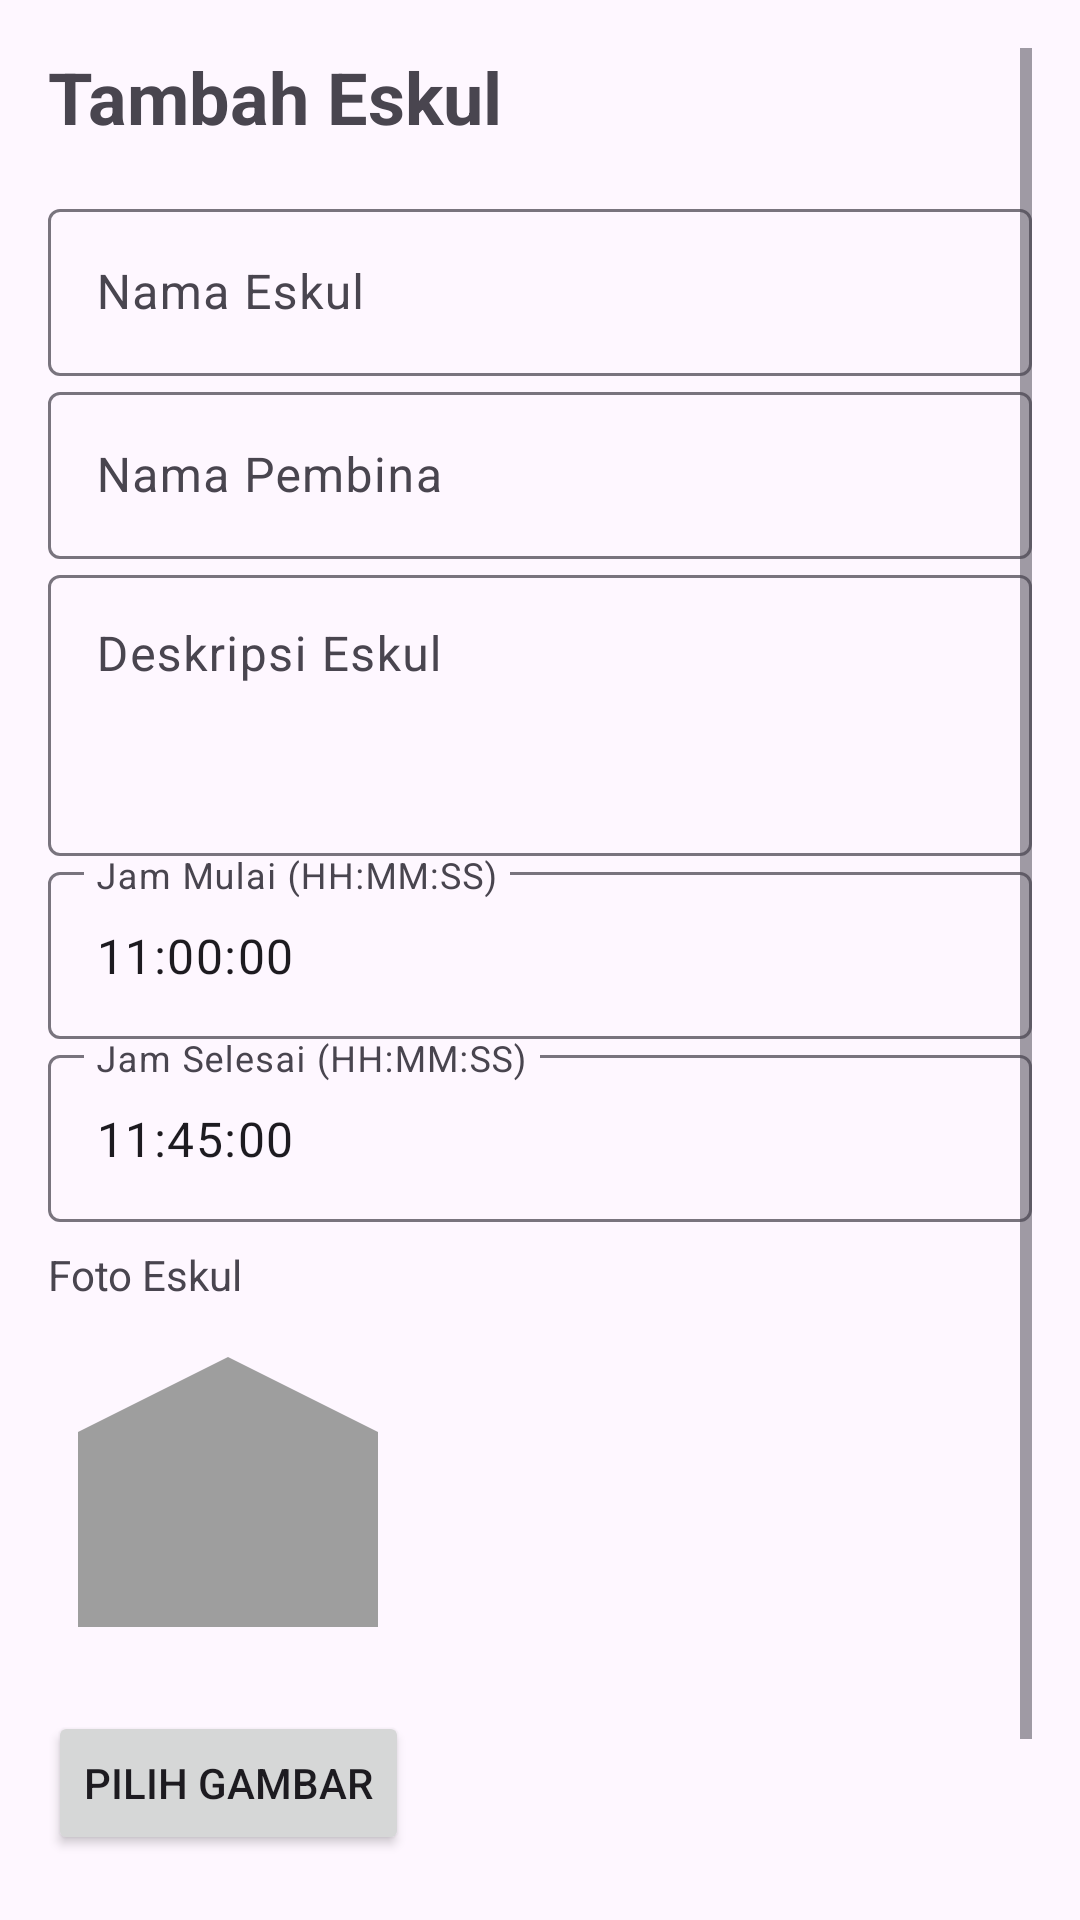

The Android layout XML behind this screen, and the referenced resources:
<!-- AndroidManifest.xml: application theme Theme.Penjualanmobilkotlin -->
<!-- res/layout/activity_tambah_eskul.xml -->
<?xml version="1.0" encoding="utf-8"?>
<ScrollView xmlns:android="http://schemas.android.com/apk/res/android"
    android:layout_width="match_parent"
    android:layout_height="match_parent"
    android:padding="16dp">

    <LinearLayout
        android:layout_width="match_parent"
        android:layout_height="wrap_content"
        android:orientation="vertical">

        <TextView
            android:id="@+id/tvJudulEskul"
            android:layout_width="wrap_content"
            android:layout_height="wrap_content"
            android:text="Tambah Eskul"
            android:textSize="24sp"
            android:textStyle="bold"
            android:layout_marginBottom="16dp" />

        <com.google.android.material.textfield.TextInputLayout
            android:layout_width="match_parent"
            android:layout_height="wrap_content"
            android:hint="Nama Eskul">

            <com.google.android.material.textfield.TextInputEditText
                android:id="@+id/etNamaEskul"
                android:layout_width="match_parent"
                android:layout_height="wrap_content"
                android:inputType="text" />
        </com.google.android.material.textfield.TextInputLayout>

        <com.google.android.material.textfield.TextInputLayout
            android:layout_width="match_parent"
            android:layout_height="wrap_content"
            android:hint="Nama Pembina">

            <com.google.android.material.textfield.TextInputEditText
                android:id="@+id/etNamaPembina"
                android:layout_width="match_parent"
                android:layout_height="wrap_content"
                android:inputType="text" />
        </com.google.android.material.textfield.TextInputLayout>

        <com.google.android.material.textfield.TextInputLayout
            android:layout_width="match_parent"
            android:layout_height="wrap_content"
            android:hint="Deskripsi Eskul">

            <com.google.android.material.textfield.TextInputEditText
                android:id="@+id/etDeskripsi"
                android:layout_width="match_parent"
                android:layout_height="wrap_content"
                android:gravity="top|start"
                android:inputType="textMultiLine"
                android:minLines="3" />
        </com.google.android.material.textfield.TextInputLayout>

        <com.google.android.material.textfield.TextInputLayout
            android:layout_width="match_parent"
            android:layout_height="wrap_content"
            android:hint="Jam Mulai (HH:MM:SS)">

            <com.google.android.material.textfield.TextInputEditText
                android:id="@+id/etJamMulai"
                android:layout_width="match_parent"
                android:layout_height="wrap_content"
                android:inputType="time"
                android:text="11:00:00" />
        </com.google.android.material.textfield.TextInputLayout>

        <com.google.android.material.textfield.TextInputLayout
            android:layout_width="match_parent"
            android:layout_height="wrap_content"
            android:hint="Jam Selesai (HH:MM:SS)">

            <com.google.android.material.textfield.TextInputEditText
                android:id="@+id/etJamSelesai"
                android:layout_width="match_parent"
                android:layout_height="wrap_content"
                android:inputType="time"
                android:text="11:45:00" />
        </com.google.android.material.textfield.TextInputLayout>

        <TextView
            android:layout_width="wrap_content"
            android:layout_height="wrap_content"
            android:text="Foto Eskul"
            android:layout_marginTop="8dp" />

        <ImageView
            android:id="@+id/imgPreview"
            android:layout_width="120dp"
            android:layout_height="120dp"
            android:src="@drawable/ic_default_eskul"
            android:scaleType="centerCrop"
            android:layout_marginTop="8dp" />

        <Button
            android:id="@+id/btnPilihGambar"
            android:layout_width="wrap_content"
            android:layout_height="wrap_content"
            android:text="Pilih Gambar"
            android:layout_marginTop="8dp" />

        <Button
            android:id="@+id/btnSimpan"
            android:layout_width="match_parent"
            android:layout_height="wrap_content"
            android:text="Tambah"
            android:layout_marginTop="24dp" />

    </LinearLayout>
</ScrollView>
<!-- resources referenced by this layout -->
<resources>
  <!-- drawable ic_default_eskul (drawable) -->
  <vector xmlns:android="http://schemas.android.com/apk/res/android"
      android:width="64dp"
      android:height="64dp"
      android:viewportWidth="24"
      android:viewportHeight="24">
  
      
      <path
          android:fillColor="#9E9E9E"
          android:pathData="M12 2 L22 7 L22 20 H2 V7 L12 2 Z M12 2 L12 12 H2 V7 L12 2 Z M12 2 L22 7 V12 H12 V2 Z"/>
  </vector>
  <style name="Theme.Penjualanmobilkotlin" parent="Base.Theme.Penjualanmobilkotlin" />
  <style name="Base.Theme.Penjualanmobilkotlin" parent="Theme.Material3.DayNight.NoActionBar">
          
          
      </style>
</resources>
